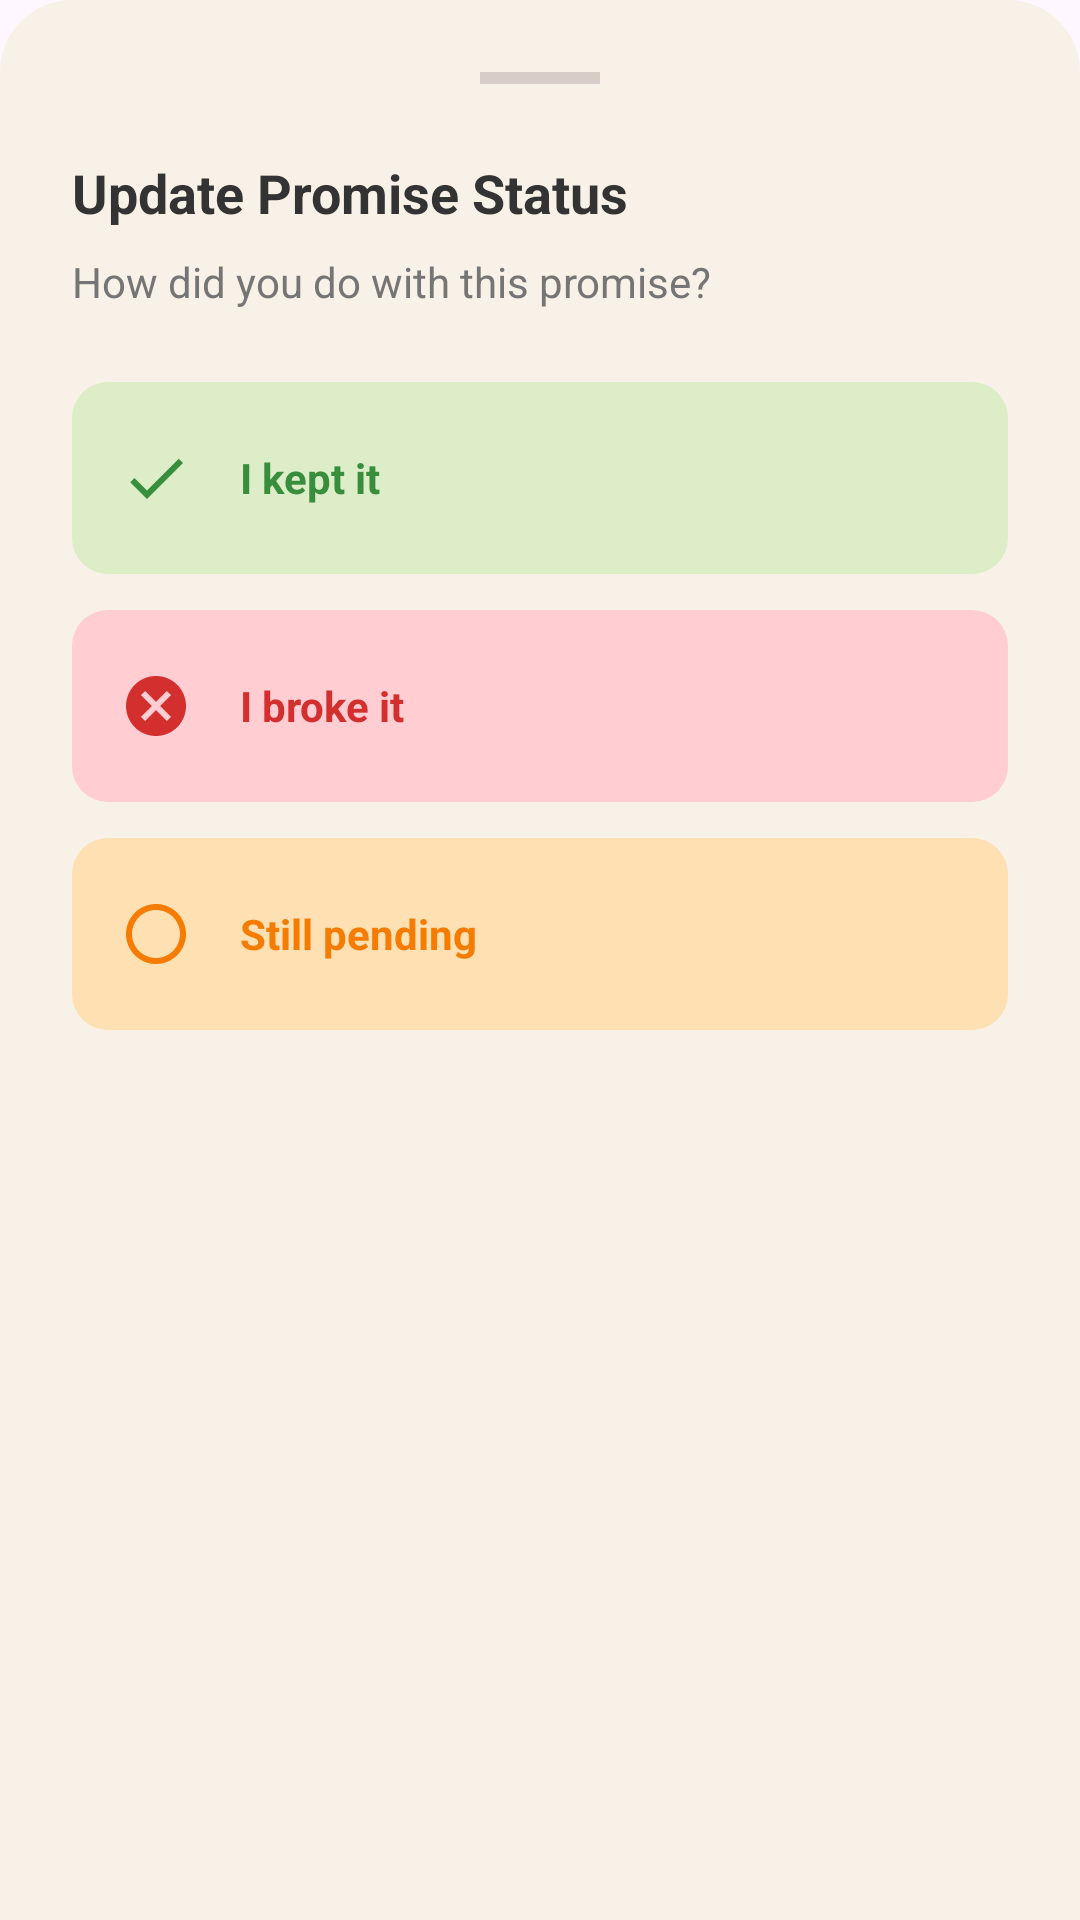

The Android layout XML behind this screen, and the referenced resources:
<!-- AndroidManifest.xml: application theme Theme.PromiseKeeper -->
<!-- res/layout/dialog_status_update.xml -->
<?xml version="1.0" encoding="utf-8"?>
<LinearLayout xmlns:android="http://schemas.android.com/apk/res/android"
    xmlns:app="http://schemas.android.com/apk/res-auto"
    android:layout_width="match_parent"
    android:layout_height="wrap_content"
    android:background="@drawable/bg_bottom_sheet"
    android:orientation="vertical"
    android:padding="24dp">

    <View
        android:layout_width="40dp"
        android:layout_height="4dp"
        android:layout_gravity="center"
        android:layout_marginBottom="24dp"
        android:background="@color/light_gray" />

    <TextView
        android:layout_width="wrap_content"
        android:layout_height="wrap_content"
        android:text="Update Promise Status"
        android:textColor="@color/text_dark"
        android:textSize="18sp"
        android:textStyle="bold" />

    <TextView
        android:id="@+id/tvModalDescription"
        android:layout_width="wrap_content"
        android:layout_height="wrap_content"
        android:layout_marginTop="8dp"
        android:text="How did you do with this promise?"
        android:textColor="@color/text_gray" />

    <LinearLayout
        android:id="@+id/btnModalKept"
        android:layout_width="match_parent"
        android:layout_height="64dp"
        android:layout_marginTop="24dp"
        android:background="@drawable/bg_badge_kept"
        android:clickable="true"
        android:focusable="true"
        android:gravity="center_vertical"
        android:paddingHorizontal="16dp">

        <ImageView
            android:layout_width="24dp"
            android:layout_height="24dp"
            android:src="@drawable/ic_check"
            app:tint="@color/status_kept" />

        <TextView
            android:layout_width="wrap_content"
            android:layout_height="wrap_content"
            android:layout_marginStart="16dp"
            android:text="I kept it"
            android:textColor="@color/status_kept"
            android:textStyle="bold" />
    </LinearLayout>

    <LinearLayout
        android:id="@+id/btnModalBroken"
        android:layout_width="match_parent"
        android:layout_height="64dp"
        android:layout_marginTop="12dp"
        android:background="@drawable/bg_badge_broken"
        android:clickable="true"
        android:focusable="true"
        android:gravity="center_vertical"
        android:paddingHorizontal="16dp">

        <ImageView
            android:layout_width="24dp"
            android:layout_height="24dp"
            android:src="@drawable/ic_promise_broken"
            app:tint="@color/status_broken" />

        <TextView
            android:layout_width="wrap_content"
            android:layout_height="wrap_content"
            android:layout_marginStart="16dp"
            android:text="I broke it"
            android:textColor="@color/status_broken"
            android:textStyle="bold" />
    </LinearLayout>

    <LinearLayout
        android:id="@+id/layoutBrokenDetails"
        android:layout_width="match_parent"
        android:layout_height="wrap_content"
        android:layout_marginTop="8dp"
        android:orientation="vertical"
        android:visibility="gone">

        <EditText
            android:id="@+id/etBrokenReason"
            android:layout_width="match_parent"
            android:layout_height="wrap_content"
            android:background="@drawable/bg_input_field"
            android:hint="Why was it broken? (Optional)"
            android:minHeight="48dp"
            android:padding="12dp"
            android:textSize="14sp" />

        <com.google.android.material.button.MaterialButton
            android:id="@+id/btnConfirmBroken"
            android:layout_width="match_parent"
            android:layout_height="56dp"
            android:layout_marginTop="12dp"
            android:text="Confirm"
            app:cornerRadius="12dp"
            android:backgroundTint="@color/status_broken"/>
    </LinearLayout>

    <LinearLayout
        android:id="@+id/btnModalPending"
        android:layout_width="match_parent"
        android:layout_height="64dp"
        android:layout_marginTop="12dp"
        android:background="@drawable/bg_badge_pending"
        android:clickable="true"
        android:focusable="true"
        android:gravity="center_vertical"
        android:paddingHorizontal="16dp">

        <ImageView
            android:layout_width="24dp"
            android:layout_height="24dp"
            android:src="@drawable/ic_promise_pending"
            app:tint="@color/status_pending" />

        <TextView
            android:layout_width="wrap_content"
            android:layout_height="wrap_content"
            android:layout_marginStart="16dp"
            android:text="Still pending"
            android:textColor="@color/status_pending"
            android:textStyle="bold" />
    </LinearLayout>

</LinearLayout>
<!-- resources referenced by this layout -->
<resources>
  <color name="light_gray">#D7CCC8</color>
  <color name="status_broken">#D32F2F</color>
  <color name="status_kept">#388E3C</color>
  <color name="status_pending">#F57C00</color>
  <color name="text_dark">#333333</color>
  <color name="text_gray">#757575</color>
  <!-- drawable bg_badge_broken (drawable) -->
  <?xml version="1.0" encoding="utf-8"?>
  <shape xmlns:android="http://schemas.android.com/apk/res/android">
      <solid android:color="@color/status_broken_light" />
      <corners android:radius="12dp" />
  </shape>
  <!-- drawable bg_badge_kept (drawable) -->
  <?xml version="1.0" encoding="utf-8"?>
  <shape xmlns:android="http://schemas.android.com/apk/res/android">
      <solid android:color="@color/status_kept_light" />
      <corners android:radius="12dp" />
  </shape>
  <!-- drawable bg_badge_pending (drawable) -->
  <?xml version="1.0" encoding="utf-8"?>
  <shape xmlns:android="http://schemas.android.com/apk/res/android">
      <solid android:color="@color/status_pending_light" />
      <corners android:radius="12dp" />
  </shape>
  <!-- drawable bg_bottom_sheet (drawable) -->
  <?xml version="1.0" encoding="utf-8"?>
  <shape xmlns:android="http://schemas.android.com/apk/res/android">
      <solid android:color="@color/bg_soft" />
      <corners
          android:topLeftRadius="24dp"
          android:topRightRadius="24dp" />
  </shape>
  <!-- drawable bg_input_field (drawable) -->
  <?xml version="1.0" encoding="utf-8"?>
  <shape xmlns:android="http://schemas.android.com/apk/res/android">
      <solid android:color="@color/card_tan" />
      <stroke android:width="1dp" android:color="@color/light_gray" />
      <corners android:radius="12dp" />
  </shape>
  <!-- drawable ic_check (drawable) -->
  <vector xmlns:android="http://schemas.android.com/apk/res/android"
      android:width="24dp"
      android:height="24dp"
      android:viewportWidth="24"
      android:viewportHeight="24">
      <path
          android:fillColor="#000000"
          android:pathData="M9,16.17L4.83,12l-1.42,1.41L9,19 21,7l-1.41-1.41z" />
  </vector>
  <!-- drawable ic_promise_broken (drawable) -->
  <vector xmlns:android="http://schemas.android.com/apk/res/android"
      android:width="24dp"
      android:height="24dp"
      android:viewportWidth="24"
      android:viewportHeight="24">
      <path
          android:fillColor="#FFFFFF"
          android:pathData="M12,2C6.47,2 2,6.47 2,12s4.47,10 10,10s10,-4.47 10,-10S17.53,2 12,2zM17,15.59L15.59,17L12,13.41L8.41,17L7,15.59L10.59,12L7,8.41L8.41,7L12,10.59L15.59,7L17,8.41L13.41,12L17,15.59z"/>
  </vector>
  <!-- drawable ic_promise_pending (drawable) -->
  <vector xmlns:android="http://schemas.android.com/apk/res/android"
      android:width="24dp"
      android:height="24dp"
      android:viewportWidth="24"
      android:viewportHeight="24">
      <path
          android:fillColor="#FFFFFF"
          android:pathData="M12,2C6.48,2 2,6.48 2,12s4.48,10 10,10s10,-4.48 10,-10S17.52,2 12,2zM12,20c-4.42,0 -8,-3.58 -8,-8s3.58,-8 8,-8s8,3.58 8,8S16.42,20 12,20z"/>
  </vector>
  <style name="Theme.PromiseKeeper" parent="Base.Theme.PromiseKeeper" />
  <color name="status_broken_light">#FFCDD2</color>
  <color name="status_kept_light">#DcedC8</color>
  <color name="status_pending_light">#FFE0B2</color>
  <color name="bg_soft">#F8F1E7</color>
  <color name="card_tan">#EFE5D5</color>
  <style name="Base.Theme.PromiseKeeper" parent="Theme.Material3.DayNight.NoActionBar">
          
          <item name="colorPrimary">@color/accent_red</item>
          <item name="android:navigationBarColor">@color/nav_tan_gray</item>
          <item name="android:windowLightNavigationBar">true</item>
      </style>
  <color name="accent_red">#F27878</color>
  <color name="nav_tan_gray">#E5DED2</color>
</resources>
